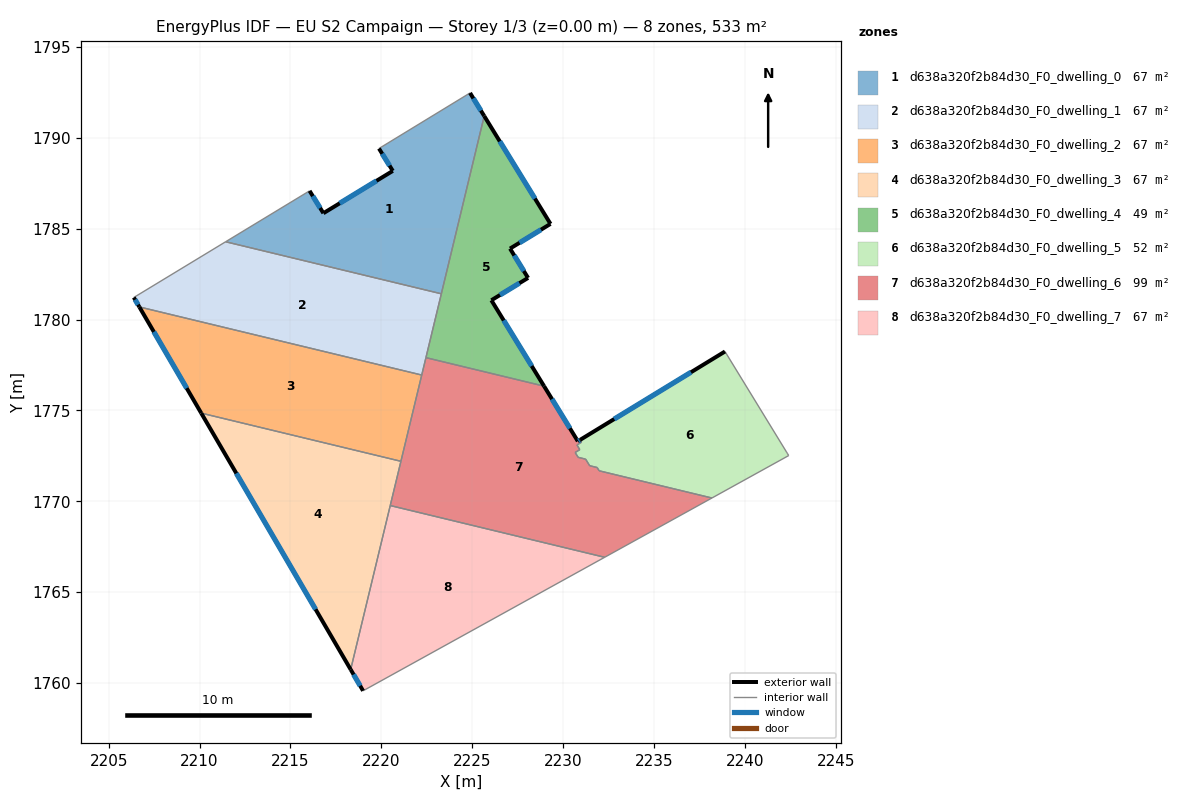
=== STOREY PLAN SPEC (per zone: floor XY polygon, exterior-wall plan segments, windows/doors) ===
zone 1: d638a320f2b84d30_F0_dwelling_0  (66.6 m²)
  floor: (2224.88, 1792.47) (2225.66, 1791.20) (2223.30, 1781.42) (2211.44, 1784.28) (2216.06, 1787.08) (2216.82, 1785.85) (2220.63, 1788.18) (2219.87, 1789.41)
  exterior wall: (2225.66, 1791.20) – (2224.88, 1792.47)  [1.5 m]
    window: (2225.48, 1791.50) – (2225.07, 1792.17)  [1.3 m²]
  exterior wall: (2216.82, 1785.85) – (2216.06, 1787.08)  [1.4 m]
    window: (2216.64, 1786.14) – (2216.23, 1786.79)  [1.2 m²]
  exterior wall: (2220.63, 1788.18) – (2216.82, 1785.85)  [4.5 m]
    window: (2219.74, 1787.63) – (2217.71, 1786.40)  [3.8 m²]
  exterior wall: (2219.87, 1789.41) – (2220.63, 1788.18)  [1.4 m]
    window: (2220.05, 1789.12) – (2220.46, 1788.47)  [1.2 m²]
  interior walls: 4
zone 2: d638a320f2b84d30_F0_dwelling_1  (66.6 m²)
  floor: (2223.30, 1781.42) (2222.23, 1776.95) (2206.69, 1780.70) (2206.39, 1781.22) (2211.44, 1784.28)
  exterior wall: (2206.39, 1781.22) – (2206.69, 1780.70)  [0.6 m]
    window: (2206.46, 1781.09) – (2206.62, 1780.82)  [0.5 m²]
  interior walls: 5
zone 3: d638a320f2b84d30_F0_dwelling_2  (66.6 m²)
  floor: (2222.23, 1776.95) (2221.08, 1772.20) (2210.09, 1774.85) (2206.69, 1780.70)
  exterior wall: (2206.69, 1780.70) – (2210.09, 1774.85)  [6.8 m]
    window: (2207.49, 1779.32) – (2209.30, 1776.23)  [5.7 m²]
  interior walls: 3
zone 4: d638a320f2b84d30_F0_dwelling_3  (66.6 m²)
  floor: (2221.08, 1772.20) (2218.32, 1760.75) (2210.09, 1774.85)
  exterior wall: (2210.09, 1774.85) – (2218.32, 1760.75)  [16.3 m]
    window: (2212.03, 1771.54) – (2216.39, 1764.06)  [13.8 m²]
  interior walls: 3
zone 5: d638a320f2b84d30_F0_dwelling_4  (49.0 m²)
  floor: (2225.66, 1791.20) (2229.31, 1785.26) (2227.08, 1783.91) (2228.08, 1782.29) (2226.06, 1781.06) (2228.96, 1776.34) (2222.46, 1777.91)
  exterior wall: (2228.96, 1776.34) – (2226.06, 1781.06)  [5.5 m]
    window: (2228.28, 1777.45) – (2226.74, 1779.95)  [4.7 m²]
  exterior wall: (2229.31, 1785.26) – (2225.66, 1791.20)  [7.0 m]
    window: (2228.45, 1786.66) – (2226.52, 1789.81)  [5.9 m²]
  exterior wall: (2227.08, 1783.91) – (2229.31, 1785.26)  [2.6 m]
    window: (2227.61, 1784.22) – (2228.79, 1784.95)  [2.2 m²]
  exterior wall: (2228.08, 1782.29) – (2227.08, 1783.91)  [1.9 m]
    window: (2227.84, 1782.67) – (2227.32, 1783.53)  [1.6 m²]
  exterior wall: (2226.06, 1781.06) – (2228.08, 1782.29)  [2.4 m]
    window: (2226.53, 1781.35) – (2227.60, 1782.00)  [2.0 m²]
  interior walls: 3
zone 6: d638a320f2b84d30_F0_dwelling_5  (51.6 m²)
  floor: (2238.91, 1778.24) (2242.29, 1772.71) (2242.34, 1772.65) (2242.41, 1772.52) (2238.19, 1770.18) (2231.99, 1771.68) (2231.88, 1771.86) (2231.47, 1771.96) (2231.24, 1772.32) (2230.83, 1772.42) (2230.67, 1772.69) (2230.92, 1772.84) (2230.77, 1773.10) (2231.02, 1773.26) (2230.94, 1773.38)
  exterior wall: (2238.91, 1778.24) – (2230.94, 1773.38)  [9.3 m]
    window: (2237.04, 1777.10) – (2232.81, 1774.53)  [7.9 m²]
  interior walls: 14
zone 7: d638a320f2b84d30_F0_dwelling_6  (99.1 m²)
  floor: (2238.19, 1770.18) (2232.29, 1766.92) (2220.49, 1769.77) (2222.46, 1777.91) (2228.96, 1776.34) (2230.82, 1773.31) (2230.94, 1773.38) (2231.02, 1773.26) (2230.77, 1773.10) (2230.92, 1772.84) (2230.67, 1772.69) (2230.83, 1772.42) (2231.24, 1772.32) (2231.47, 1771.96) (2231.88, 1771.86) (2231.99, 1771.68)
  exterior wall: (2230.82, 1773.31) – (2228.96, 1776.34)  [3.6 m]
    window: (2230.38, 1774.02) – (2229.39, 1775.63)  [3.0 m²]
  exterior wall: (2230.94, 1773.38) – (2230.82, 1773.31)  [0.1 m]
    window: (2230.91, 1773.37) – (2230.85, 1773.32)  [0.1 m²]
  interior walls: 16
zone 8: d638a320f2b84d30_F0_dwelling_7  (66.6 m²)
  floor: (2232.29, 1766.92) (2219.00, 1759.58) (2218.32, 1760.75) (2220.49, 1769.77)
  exterior wall: (2218.32, 1760.75) – (2219.00, 1759.58)  [1.4 m]
    window: (2218.48, 1760.47) – (2218.84, 1759.85)  [1.1 m²]
  interior walls: 3

=== DERIVED (storey summary) ===
Building: EU S2 Campaign
Storey: 1 of 3  (floor level z = 0.00 m)
Storey gross floor area: 532.7 m²
Zones on this storey: 8
  - d638a320f2b84d30_F0_dwelling_0: floor 66.6 m²; exterior wall 8.9 m (26.6 m²); 4 window(s) 7.5 m²; WWR 28.1%
  - d638a320f2b84d30_F0_dwelling_1: floor 66.6 m²; exterior wall 0.6 m (1.8 m²); 1 window(s) 0.5 m²; WWR 28.1%
  - d638a320f2b84d30_F0_dwelling_2: floor 66.6 m²; exterior wall 6.8 m (20.3 m²); 1 window(s) 5.7 m²; WWR 28.1%
  - d638a320f2b84d30_F0_dwelling_3: floor 66.6 m²; exterior wall 16.3 m (49.0 m²); 1 window(s) 13.8 m²; WWR 28.1%
  - d638a320f2b84d30_F0_dwelling_4: floor 49.0 m²; exterior wall 19.4 m (58.1 m²); 5 window(s) 16.3 m²; WWR 28.1%
  - d638a320f2b84d30_F0_dwelling_5: floor 51.6 m²; exterior wall 9.3 m (28.0 m²); 1 window(s) 7.9 m²; WWR 28.1%
  - d638a320f2b84d30_F0_dwelling_6: floor 99.1 m²; exterior wall 3.7 m (11.1 m²); 2 window(s) 3.1 m²; WWR 28.1%
  - d638a320f2b84d30_F0_dwelling_7: floor 66.6 m²; exterior wall 1.4 m (4.1 m²); 1 window(s) 1.1 m²; WWR 28.1%
Zone adjacency (shared interzone walls):
  - d638a320f2b84d30_F0_dwelling_0 ↔ d638a320f2b84d30_F0_dwelling_1
  - d638a320f2b84d30_F0_dwelling_0 ↔ d638a320f2b84d30_F0_dwelling_4
  - d638a320f2b84d30_F0_dwelling_1 ↔ d638a320f2b84d30_F0_dwelling_2
  - d638a320f2b84d30_F0_dwelling_1 ↔ d638a320f2b84d30_F0_dwelling_4
  - d638a320f2b84d30_F0_dwelling_1 ↔ d638a320f2b84d30_F0_dwelling_6
  - d638a320f2b84d30_F0_dwelling_2 ↔ d638a320f2b84d30_F0_dwelling_3
  - d638a320f2b84d30_F0_dwelling_2 ↔ d638a320f2b84d30_F0_dwelling_6
  - d638a320f2b84d30_F0_dwelling_3 ↔ d638a320f2b84d30_F0_dwelling_6
  - d638a320f2b84d30_F0_dwelling_3 ↔ d638a320f2b84d30_F0_dwelling_7
  - d638a320f2b84d30_F0_dwelling_4 ↔ d638a320f2b84d30_F0_dwelling_6
  - d638a320f2b84d30_F0_dwelling_5 ↔ d638a320f2b84d30_F0_dwelling_6
  - d638a320f2b84d30_F0_dwelling_6 ↔ d638a320f2b84d30_F0_dwelling_7